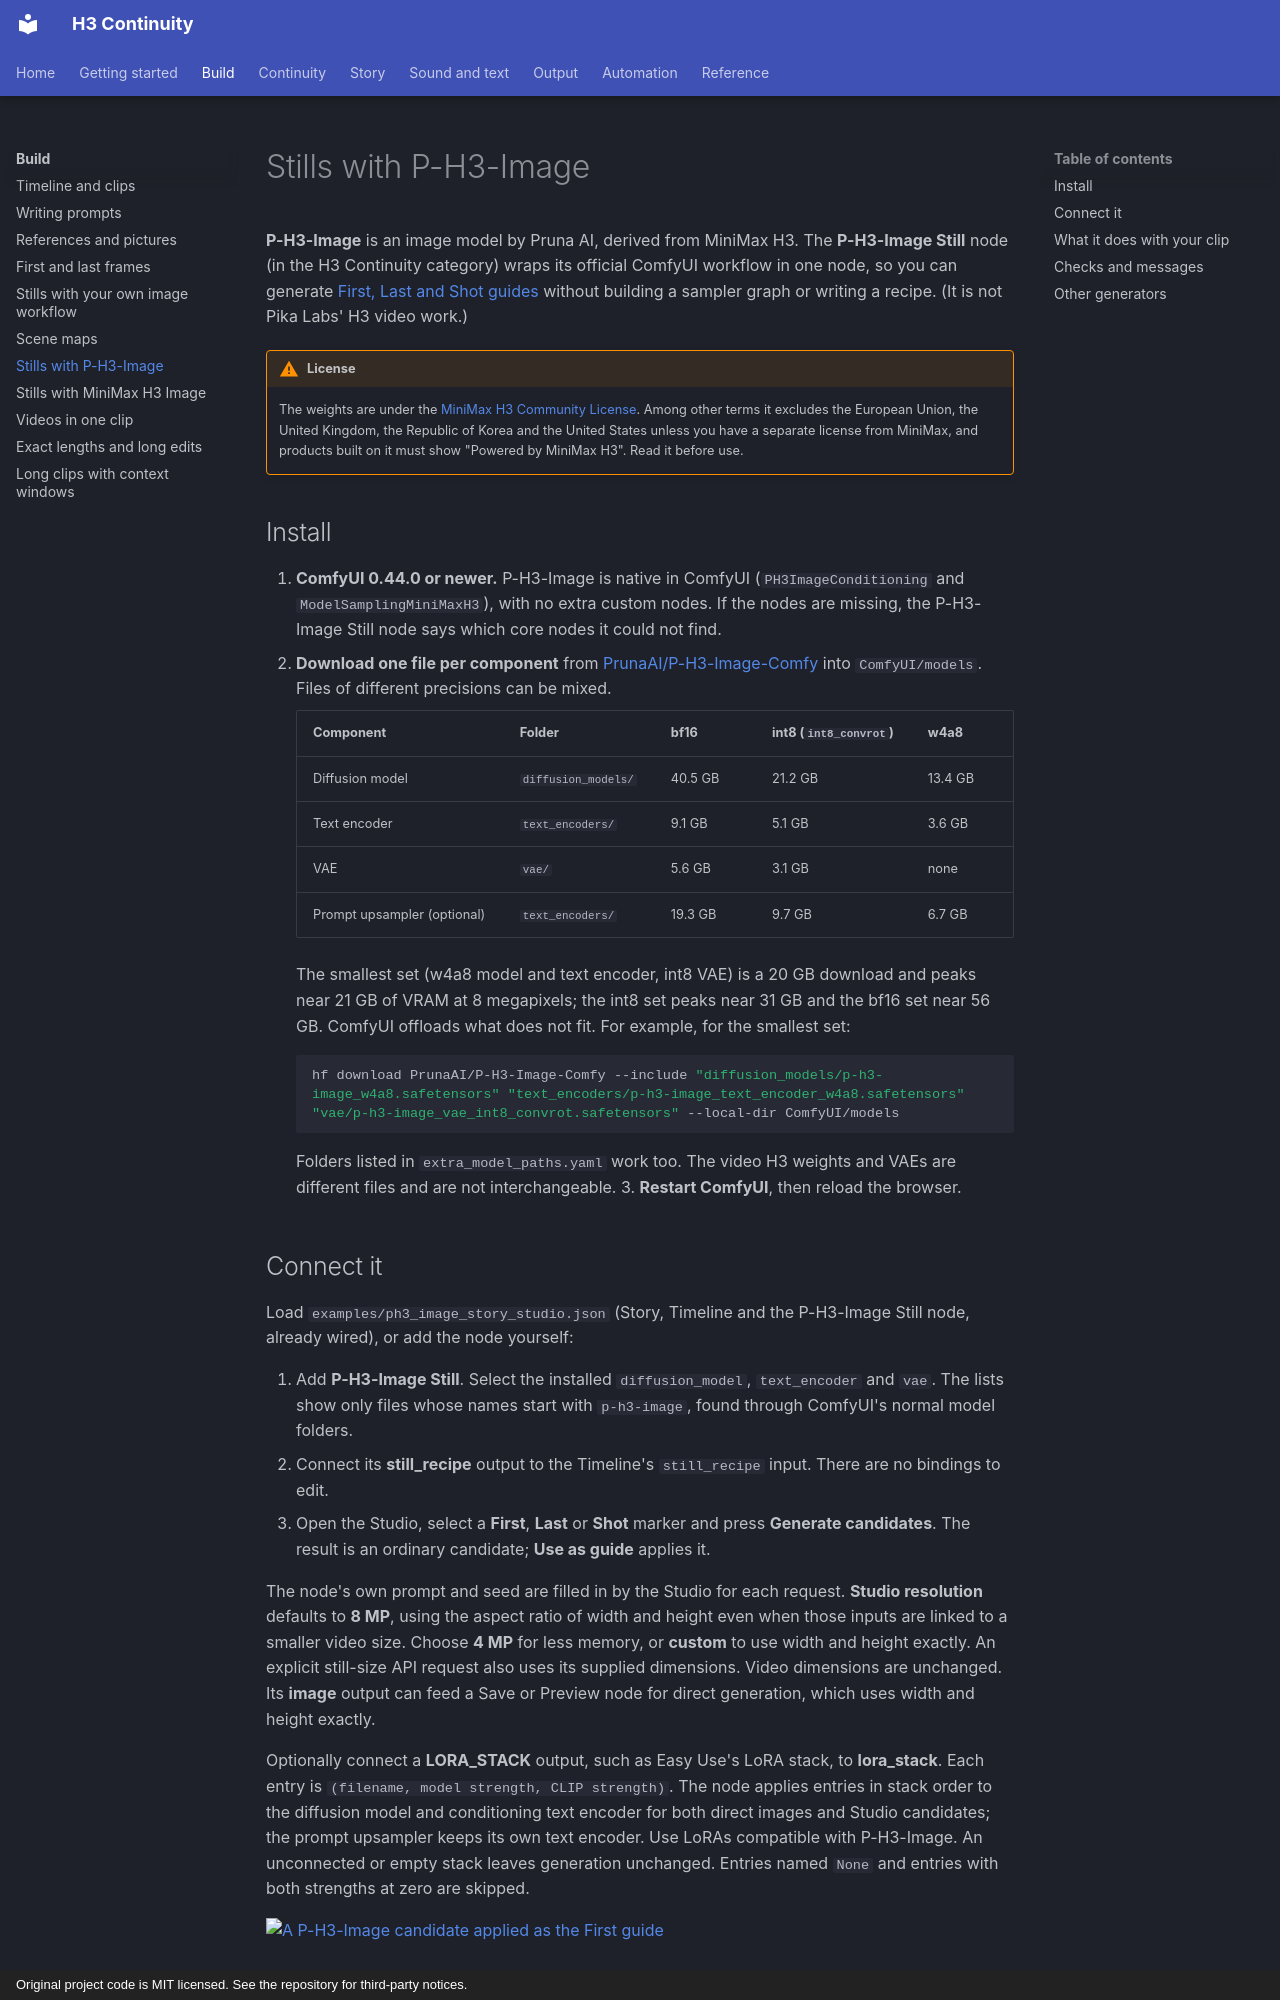

repository: KadoBOT/ComfyUI-H3-Continuity-Studio · page: build/p-h3-image-stills/index.html · generator: mkdocs · copyright: Original project code is MIT licensed. See the repository for third-party notices.

# Stills with P-H3-Image

**P-H3-Image** is an image model by Pruna AI, derived from MiniMax H3. The **P-H3-Image Still** node (in the H3 Continuity category) wraps its official ComfyUI workflow in one node, so you can generate [First, Last and Shot guides](frame-guides.md) without building a sampler graph or writing a recipe. (It is not Pika Labs' H3 video work.)

!!! warning "License"
    The weights are under the [MiniMax H3 Community License](https://huggingface.co/PrunaAI/P-H3-Image-Comfy/blob/main/LICENSE). Among other terms it excludes the European Union, the United Kingdom, the Republic of Korea and the United States unless you have a separate license from MiniMax, and products built on it must show "Powered by MiniMax H3". Read it before use.

## Install

1. **ComfyUI 0.44.0 or newer.** P-H3-Image is native in ComfyUI (`PH3ImageConditioning` and `ModelSamplingMiniMaxH3`), with no extra custom nodes. If the nodes are missing, the P-H3-Image Still node says which core nodes it could not find.
2. **Download one file per component** from [PrunaAI/P-H3-Image-Comfy](https://huggingface.co/PrunaAI/P-H3-Image-Comfy) into `ComfyUI/models`. Files of different precisions can be mixed.

    | Component | Folder | bf16 | int8 (`int8_convrot`) | w4a8 |
    | --- | --- | --- | --- | --- |
    | Diffusion model | `diffusion_models/` | 40.5 GB | 21.2 GB | 13.4 GB |
    | Text encoder | `text_encoders/` | 9.1 GB | 5.1 GB | 3.6 GB |
    | VAE | `vae/` | 5.6 GB | 3.1 GB | none |
    | Prompt upsampler (optional) | `text_encoders/` | 19.3 GB | 9.7 GB | 6.7 GB |

    The smallest set (w4a8 model and text encoder, int8 VAE) is a 20 GB download and peaks near 21 GB of VRAM at 8 megapixels; the int8 set peaks near 31 GB and the bf16 set near 56 GB. ComfyUI offloads what does not fit. For example, for the smallest set:

    ```bash
    hf download PrunaAI/P-H3-Image-Comfy --include "diffusion_models/p-h3-image_w4a8.safetensors" "text_encoders/p-h3-image_text_encoder_w4a8.safetensors" "vae/p-h3-image_vae_int8_convrot.safetensors" --local-dir ComfyUI/models
    ```

    Folders listed in `extra_model_paths.yaml` work too. The video H3 weights and VAEs are different files and are not interchangeable.
3. **Restart ComfyUI**, then reload the browser.

## Connect it

Load `examples/ph3_image_story_studio.json` (Story, Timeline and the P-H3-Image Still node, already wired), or add the node yourself:

1. Add **P-H3-Image Still**. Select the installed `diffusion_model`, `text_encoder` and `vae`. The lists show only files whose names start with `p-h3-image`, found through ComfyUI's normal model folders.
2. Connect its **still_recipe** output to the Timeline's `still_recipe` input. There are no bindings to edit.
3. Open the Studio, select a **First**, **Last** or **Shot** marker and press **Generate candidates**. The result is an ordinary candidate; **Use as guide** applies it.

The node's own prompt and seed are filled in by the Studio for each request. **Studio resolution** defaults to **8 MP**, using the aspect ratio of width and height even when those inputs are linked to a smaller video size. Choose **4 MP** for less memory, or **custom** to use width and height exactly. An explicit still-size API request also uses its supplied dimensions. Video dimensions are unchanged. Its **image** output can feed a Save or Preview node for direct generation, which uses width and height exactly.

Optionally connect a **LORA_STACK** output, such as Easy Use's LoRA stack, to **lora_stack**. Each entry is `(filename, model strength, CLIP strength)`. The node applies entries in stack order to the diffusion model and conditioning text encoder for both direct images and Studio candidates; the prompt upsampler keeps its own text encoder. Use LoRAs compatible with P-H3-Image. An unconnected or empty stack leaves generation unchanged. Entries named `None` and entries with both strengths at zero are skipped.

[![A P-H3-Image candidate applied as the First guide](../assets/screens/ph3-image-guide-applied.png){ width=480 }](../assets/screens/ph3-image-guide-applied.png)
